Run: headless pygame with SDL's dummy video driver; simulated clock (each Clock.tick advances the game by its frame time, no real sleeping); random seed 0; keys injected as events and as key.get_pressed() state; no mouse input.
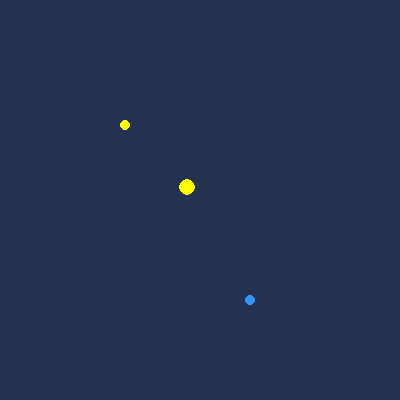
Frame 1 of 4 · flips 1–60 · no input
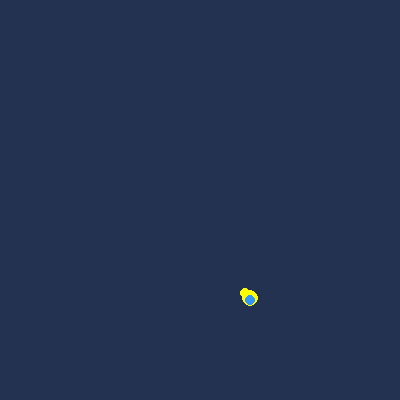
Frame 2 of 4 · flips 61–180 · tapped SPACE, RETURN · held RIGHT (→), D
Frame 3 of 4 · flips 181–300 · held DOWN (↓), S · screen unchanged from frame 2, image omitted
Frame 4 of 4 · flips 301–420 · held LEFT (←), A, UP (↑), W · screen unchanged from frame 3, image omitted

The pygame program that drew these frames:

import pygame, sys
import time

from pygame.locals import *

pygame.init()
FPS = 30
fpsClock = pygame.time.Clock()

DISPLAYSURF = pygame.display.set_mode((400, 400), 0, 0)
pygame.display.set_caption('what The Duck')

#color palette

black = (35, 50, 80)
blue = (50, 150, 255)
yellow = (255, 255, 0)

#mommaDuck start Coordinates
mommaDuckx = 10
mommaDucky = 10
babyDuckx = 9
babyDucky = 9
#food start Coordinates
foodx = 250
foody = 300

while True: #main game loop

    DISPLAYSURF.fill(black)

    mommaDuck = pygame.draw.circle(DISPLAYSURF, yellow, (mommaDuckx, mommaDucky), 8, 0)
    babyDuck = pygame.draw.circle(DISPLAYSURF, yellow, (babyDuckx, babyDucky), 5, 0)
    food = pygame.draw.circle(DISPLAYSURF, blue, (foodx, foody), 5, 0)

    #mommaDucks mission is to get to the food as quick as possible

    if mommaDuckx < foodx:
        mommaDuckx += 3
    if mommaDuckx > foodx:
        mommaDuckx -= 3
    if mommaDucky < foody:
        mommaDucky += 3
    if mommaDucky > foody:
        mommaDucky -= 3

    if babyDuckx < mommaDuckx - 5:
        babyDuckx += 2
    if babyDuckx > mommaDuckx + 5:
        babyDuckx -= 2
    if babyDucky < mommaDucky - 5:
        babyDucky += 2
    if babyDucky > mommaDucky + 5:
        babyDucky -= 2
    time.sleep(.03)

    pygame.display.update()
    for event in pygame.event.get():

        if event.type == QUIT:
            pygame.quit()
            sys.exit()

        fpsClock.tick(FPS)
